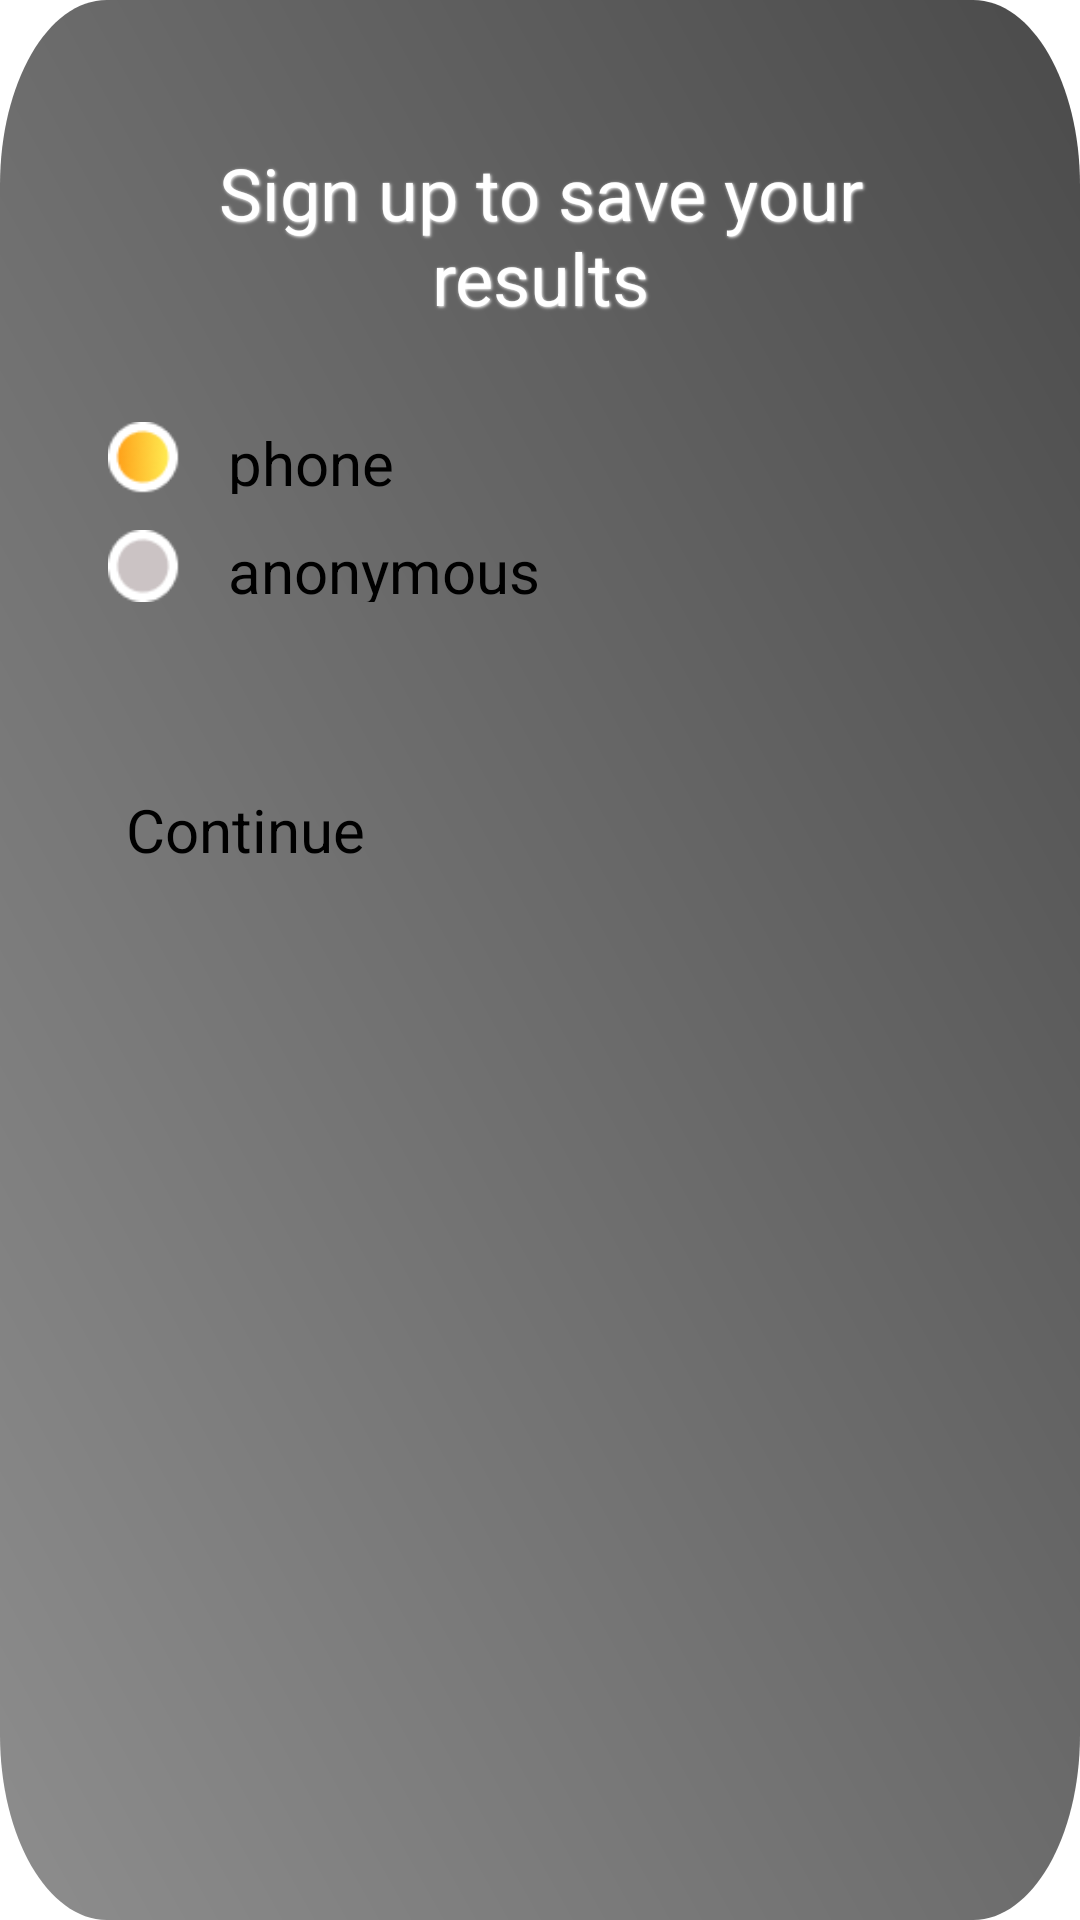

The Android layout XML behind this screen, and the referenced resources:
<!-- AndroidManifest.xml: application theme Theme.App.NoActionBar -->
<!-- res/layout/fragment_authorization.xml -->
<?xml version="1.0" encoding="utf-8"?>
<LinearLayout xmlns:android="http://schemas.android.com/apk/res/android"
    xmlns:app="http://schemas.android.com/apk/res-auto"
    xmlns:tools="http://schemas.android.com/tools"
    android:layout_width="340dp"
    android:layout_height="340dp"
    android:background="@drawable/authorization_window"
    android:orientation="vertical"
    tools:context=".AuthorizationFragment">

    <TextView
        style="@style/BaseTextStyle"
        android:layout_width="match_parent"
        android:layout_height="wrap_content"
        android:layout_marginHorizontal="36dp"
        android:layout_marginTop="48dp"
        android:text="@string/header_sign_up"
        android:textAlignment="center" />

    <LinearLayout
        android:layout_width="match_parent"
        android:layout_height="wrap_content"
        android:layout_marginHorizontal="36dp"
        android:layout_marginVertical="32dp"
        android:orientation="horizontal">

        <RadioGroup
            android:id="@+id/rg_sign_up"
            android:layout_width="wrap_content"
            android:layout_height="wrap_content">

            <RadioButton
                android:id="@+id/rb_phone"
                android:layout_width="24dp"
                android:layout_height="24dp"
                android:layout_marginBottom="6dp"
                android:background="@drawable/radio_btn"
                android:button="@android:color/transparent"
                android:checked="true" />

            <RadioButton
                android:id="@+id/rb_anonymous"
                android:layout_width="24dp"
                android:layout_height="24dp"
                android:layout_marginTop="6dp"
                android:background="@drawable/radio_btn"
                android:button="@android:color/transparent"
                />

        </RadioGroup>

        <LinearLayout
            android:layout_width="match_parent"
            android:layout_height="wrap_content"
            android:orientation="vertical">

            <TextView
                android:id="@+id/tv_phone"
                style="@style/SecondaryTextStyle"
                android:layout_width="match_parent"
                android:layout_height="24dp"
                android:layout_marginBottom="6dp"
                android:gravity="center_vertical"
                android:paddingHorizontal="16dp"
                android:text="@string/rb_phone" />

            <TextView
                android:id="@+id/tv_anonymous"
                style="@style/SecondaryTextStyle"
                android:layout_width="match_parent"
                android:layout_height="24dp"
                android:layout_marginTop="6dp"
                android:focusable="true"
                android:gravity="center_vertical"
                android:paddingHorizontal="16dp"
                android:text="@string/rb_anonymous" />

        </LinearLayout>
    </LinearLayout>

    <FrameLayout
        android:id="@+id/fl_continue"
        android:layout_width="wrap_content"
        android:layout_height="56dp"
        android:layout_marginHorizontal="42dp"
        android:layout_marginTop="16dp"
        android:background="@drawable/base_btn_ripple"
        android:clickable="true"
        android:focusable="true">

        <TextView
            style="@style/SecondaryTextStyle"
            android:layout_width="match_parent"
            android:layout_height="wrap_content"
            android:layout_gravity="center"
            android:text="@string/btn_continue"
            android:textColor="@color/black" />

    </FrameLayout>


</LinearLayout>
<!-- resources referenced by this layout -->
<resources>
  <!-- drawable authorization_window: png bitmap (drawable, 134664 bytes) -->
  <!-- drawable base_btn_ripple (drawable) -->
  <?xml version="1.0" encoding="utf-8"?>
  <ripple xmlns:android="http://schemas.android.com/apk/res/android"
      android:color="@color/ripple_material_dark" >
      <item android:drawable="@drawable/base_btn">
      </item>
  </ripple>
  <!-- drawable radio_btn (drawable) -->
  <?xml version="1.0" encoding="utf-8"?>
  <selector xmlns:android="http://schemas.android.com/apk/res/android">
      <item
          android:drawable="@drawable/radio_button"
          android:state_checked="false"
          />
      <item
          android:drawable="@drawable/radio_button_checked"
          android:state_checked="true"
          />
  
  
  </selector>
  <string name="btn_continue">Continue</string>
  <string name="header_sign_up">Sign up to save your results</string>
  <string name="rb_anonymous">anonymous</string>
  <string name="rb_phone">phone</string>
  <style name="BaseTextStyle">
          <item name="android:textSize">24sp</item>
          <item name="android:textColor">@color/white</item>
          <item name="fontFamily">@font/sansita_one_font</item>
          <item name="android:shadowColor">@color/white</item>
          <item name="android:shadowDx">1</item>
          <item name="android:shadowDy">1</item>
          <item name="android:shadowRadius">2</item>
      </style>
  <style name="SecondaryTextStyle" parent="BaseTextStyle">
          <item name="android:textSize">20sp</item>
      </style>
  <!-- drawable radio_button: png bitmap (drawable, 792 bytes) -->
  <!-- drawable radio_button_checked: png bitmap (drawable, 1227 bytes) -->
  <!-- not gathered from this repository: default colours our renderer supplied (Android Studio template values) -->
  <color name="black">#FF000000</color>
  <color name="white">#FFFFFFFF</color>
</resources>
